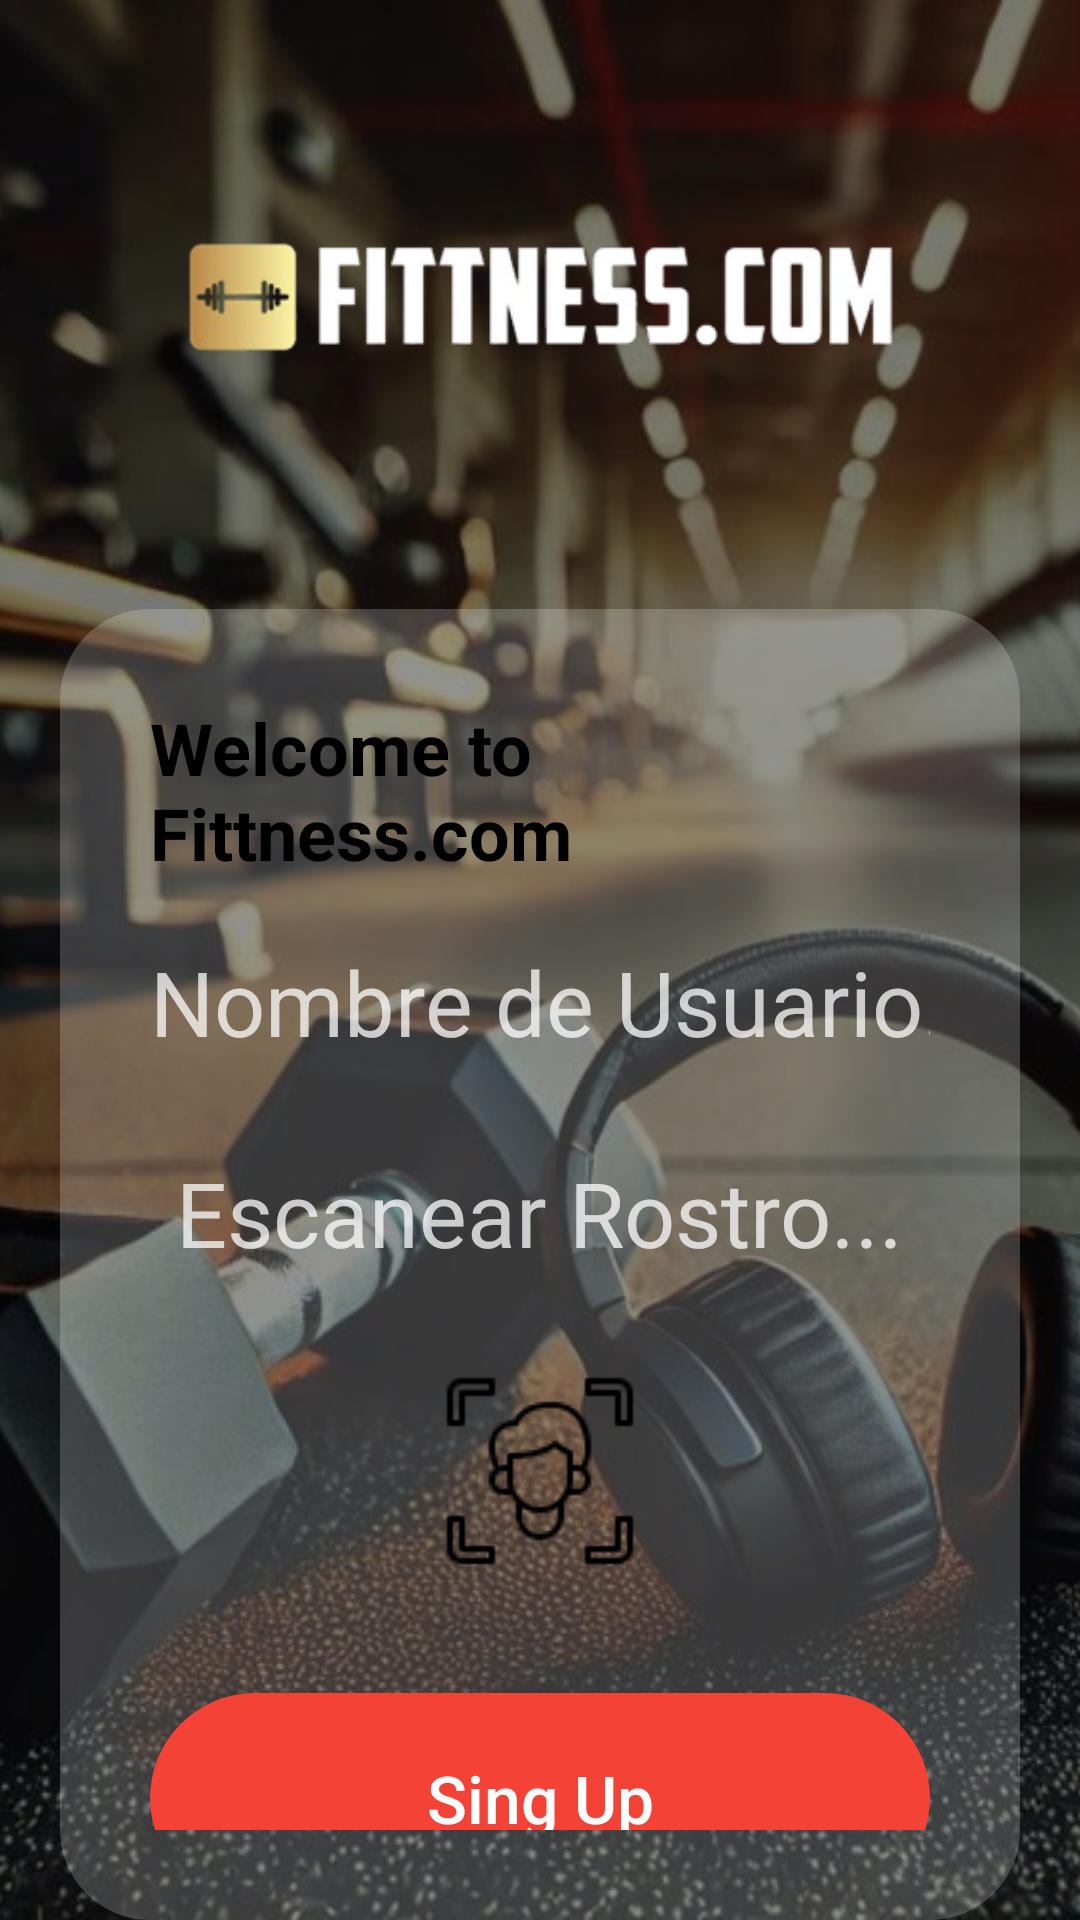

Layout XML and referenced resources for this Android screen:
<!-- AndroidManifest.xml: application theme Theme.FaceRecognitionApp -->
<!-- res/layout/activity_register.xml -->
<RelativeLayout xmlns:android="http://schemas.android.com/apk/res/android"
    android:layout_width="match_parent"
    android:layout_height="match_parent"
    android:background="#C37C7B7B">

    
    <ImageView
        android:id="@+id/bgImage"
        android:layout_width="match_parent"
        android:layout_height="match_parent"
        android:scaleType="centerCrop"
        android:src="@drawable/gym" />

    
    <ImageView
        android:id="@+id/logo"
        android:layout_width="wrap_content"
        android:layout_height="wrap_content"
        android:layout_centerHorizontal="true"
        android:layout_marginTop="30dp"
        android:layout_alignParentTop="true"
        android:src="@drawable/logo_gym" />

    
    <LinearLayout
        android:id="@+id/card"
        android:layout_width="match_parent"
        android:layout_height="500dp"
        android:layout_below="@id/logo"
        android:layout_marginTop="35dp"
        android:layout_marginStart="20dp"
        android:layout_marginEnd="20dp"
        android:background="@drawable/card_background"
        android:elevation="20dp"
        android:gravity="center_horizontal"
        android:orientation="vertical"
        android:padding="30dp">

        
        <TextView
            android:layout_width="wrap_content"
            android:layout_height="wrap_content"
            android:text="Welcome to Fittness.com"
            android:textColor="#000000"
            android:textSize="24sp"
            android:textStyle="bold"
            android:layout_marginBottom="20dp"/>

        
        <EditText
            android:id="@+id/etNombre"
            android:layout_width="match_parent"
            android:layout_height="wrap_content"
            android:hint="Nombre de Usuario..."
            android:textColor="#000000"
            android:textColorHint="#BEFFFFFF"
            android:background="@android:color/transparent"
            android:layout_marginBottom="20dp"
            android:textSize="30sp"
            android:inputType="textPersonName"
            android:paddingBottom="8dp"
            android:drawableBottom="@drawable/underline_gray"/>

        
        <TextView
            android:layout_width="wrap_content"
            android:layout_height="wrap_content"
            android:text="Escanear Rostro..."
            android:textColor="#BEFFFFFF"
            android:textSize="30sp"
            android:layout_marginBottom="16dp" />

        
        <ImageButton
            android:id="@+id/btnScanFace"
            android:layout_width="100dp"
            android:layout_height="100dp"
            android:layout_marginBottom="24dp"
            android:background="@null"
            android:contentDescription="Escanear rostro"
            android:src="@drawable/ic_face_scan" />

        
        <Button
            android:id="@+id/btnSignUp"
            android:layout_width="match_parent"
            android:layout_height="70dp"
            android:layout_marginBottom="30dp"
            android:background="@drawable/rounded_button_red"
            android:text="Sing Up"
            android:textAllCaps="false"
            android:textColor="#FFFFFF"
            android:textSize="22sp" />

        
        <LinearLayout
            android:layout_width="wrap_content"
            android:layout_height="wrap_content"
            android:orientation="horizontal">

            <TextView
                android:layout_width="wrap_content"
                android:layout_height="wrap_content"
                android:text="Already have an account? "
                android:textColor="#000000"
                android:textStyle="bold"
                android:textSize="18sp" />

            <TextView
                android:id="@+id/tvGoLogin"
                android:layout_width="wrap_content"
                android:layout_height="wrap_content"
                android:text="Log in"
                android:textColor="#F44336"
                android:textSize="18sp" />
        </LinearLayout>
    </LinearLayout>
</RelativeLayout>
<!-- resources referenced by this layout -->
<resources>
  <!-- drawable card_background (drawable) -->
  <shape xmlns:android="http://schemas.android.com/apk/res/android"
      android:shape="rectangle">
  
      
      <solid android:color="#33FFFFFF" />
  
      
      <corners android:radius="30dp" />
  </shape>
  <!-- drawable gym: jpg bitmap (drawable, 67335 bytes) -->
  <!-- drawable ic_face_scan: png bitmap (drawable, 1494 bytes) -->
  <!-- drawable logo_gym: png bitmap (drawable, 22848 bytes) -->
  <!-- drawable rounded_button_red (drawable) -->
  <shape xmlns:android="http://schemas.android.com/apk/res/android"
      android:shape="rectangle">
      <solid android:color="#F44336" />
      <corners android:radius="50dp" />
  </shape>
  <!-- drawable underline_gray (drawable) -->
  <shape xmlns:android="http://schemas.android.com/apk/res/android"
      android:shape="rectangle">
      <size android:height="2dp"/>
      <solid android:color="#CCCCCC"/>
  </shape>
  <style name="Theme.FaceRecognitionApp" parent="Theme.AppCompat.Light.NoActionBar">
          <item name="colorPrimary">#000000</item>
          <item name="colorPrimaryDark">#000000</item>
          <item name="colorAccent">#000000</item>
          <item name="android:statusBarColor">#000000</item>
          
          <item name="android:windowBackground">@android:color/black</item>
      </style>
</resources>
